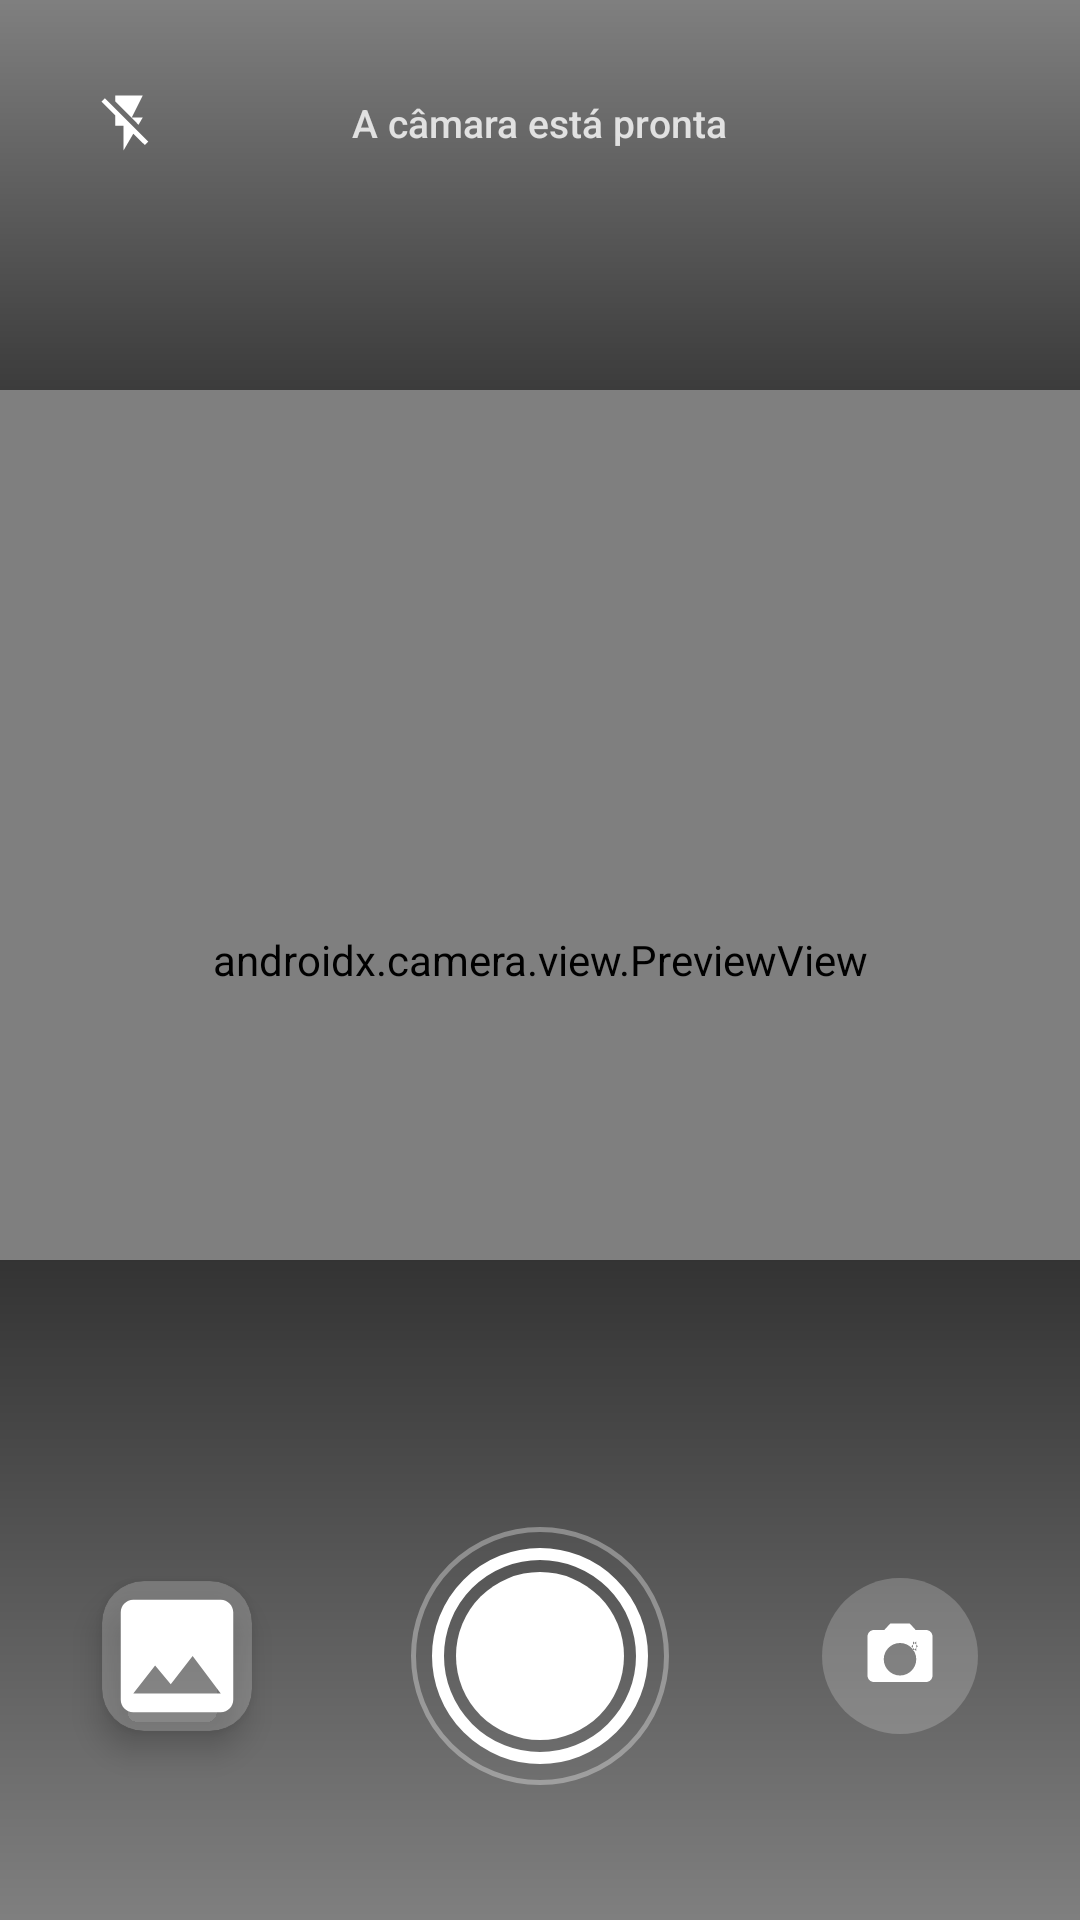

Reconstruct the res/layout file that produces this screen, plus the resources it refers to.
<!-- AndroidManifest.xml: application theme Theme.AutoPrint -->
<!-- res/layout/activity_main.xml -->
<?xml version="1.0" encoding="utf-8"?>
<androidx.constraintlayout.widget.ConstraintLayout xmlns:android="http://schemas.android.com/apk/res/android"
    xmlns:app="http://schemas.android.com/apk/res-auto"
    xmlns:tools="http://schemas.android.com/tools"
    android:id="@+id/main"
    android:layout_width="match_parent"
    android:layout_height="match_parent"
    android:background="#000000"
    tools:context=".MainActivity">

    
    
    <androidx.camera.view.PreviewView
        android:id="@+id/viewFinder"
        android:layout_width="0dp"
        android:layout_height="0dp"
        app:scaleType="fillCenter"
        app:layout_constraintTop_toTopOf="parent"
        app:layout_constraintBottom_toBottomOf="parent"
        app:layout_constraintStart_toStartOf="parent"
        app:layout_constraintEnd_toEndOf="parent" />

    
    
    <com.example.autoprint.GridOverlayView
        android:id="@+id/gridOverlay"
        android:layout_width="0dp"
        android:layout_height="0dp"
        android:visibility="gone"
        app:layout_constraintTop_toTopOf="@id/viewFinder"
        app:layout_constraintBottom_toBottomOf="@id/viewFinder"
        app:layout_constraintStart_toStartOf="@id/viewFinder"
        app:layout_constraintEnd_toEndOf="@id/viewFinder" />

    
    <View
        android:layout_width="0dp"
        android:layout_height="130dp"
        android:background="@drawable/gradient_top"
        app:layout_constraintTop_toTopOf="parent"
        app:layout_constraintStart_toStartOf="parent"
        app:layout_constraintEnd_toEndOf="parent" />

    
    <View
        android:layout_width="0dp"
        android:layout_height="220dp"
        android:background="@drawable/gradient_bottom"
        app:layout_constraintBottom_toBottomOf="parent"
        app:layout_constraintStart_toStartOf="parent"
        app:layout_constraintEnd_toEndOf="parent" />

    
    <LinearLayout
        android:id="@+id/topBar"
        android:layout_width="0dp"
        android:layout_height="wrap_content"
        android:orientation="horizontal"
        android:paddingStart="20dp"
        android:paddingEnd="20dp"
        android:paddingTop="18dp"
        app:layout_constraintTop_toTopOf="parent"
        app:layout_constraintStart_toStartOf="parent"
        app:layout_constraintEnd_toEndOf="parent">

        <ImageButton
            android:id="@+id/btnFlash"
            android:layout_width="46dp"
            android:layout_height="46dp"
            android:background="@drawable/bg_control_button"
            android:foreground="?attr/selectableItemBackgroundBorderless"
            android:padding="12dp"
            android:scaleType="fitCenter"
            android:src="@drawable/ic_flash_off"
            android:contentDescription="Alternar flash"
            android:stateListAnimator="@animator/small_button_press" />

        <Space
            android:layout_width="0dp"
            android:layout_height="1dp"
            android:layout_weight="1" />

        <TextView
            android:id="@+id/txtStatus"
            android:layout_width="wrap_content"
            android:layout_height="wrap_content"
            android:layout_gravity="center_vertical"
            android:text="A câmara está pronta"
            android:textColor="#CCFFFFFF"
            android:textSize="13sp"
            android:fontFamily="sans-serif-medium" />

        <Space
            android:layout_width="0dp"
            android:layout_height="1dp"
            android:layout_weight="1" />

        <ImageButton
            android:id="@+id/btnSettings"
            android:layout_width="46dp"
            android:layout_height="46dp"
            android:background="@drawable/bg_control_button"
            android:foreground="?attr/selectableItemBackgroundBorderless"
            android:padding="12dp"
            android:scaleType="fitCenter"
            android:src="@drawable/ic_settings"
            android:contentDescription="Definições"
            android:stateListAnimator="@animator/small_button_press" />

    </LinearLayout>

    
    
    <View
        android:id="@+id/focusReticle"
        android:layout_width="72dp"
        android:layout_height="72dp"
        android:background="@drawable/focus_reticle"
        android:visibility="invisible"
        app:layout_constraintTop_toTopOf="parent"
        app:layout_constraintStart_toStartOf="parent" />

    
    <androidx.constraintlayout.widget.ConstraintLayout
        android:id="@+id/bottomBar"
        android:layout_width="0dp"
        android:layout_height="120dp"
        android:layout_marginBottom="28dp"
        app:layout_constraintBottom_toBottomOf="parent"
        app:layout_constraintStart_toStartOf="parent"
        app:layout_constraintEnd_toEndOf="parent">

        
        <androidx.cardview.widget.CardView
            android:id="@+id/galleryThumbnail"
            android:layout_width="50dp"
            android:layout_height="50dp"
            app:cardCornerRadius="14dp"
            app:cardElevation="6dp"
            app:cardBackgroundColor="#33FFFFFF"
            app:layout_constraintTop_toTopOf="parent"
            app:layout_constraintBottom_toBottomOf="parent"
            app:layout_constraintStart_toStartOf="parent"
            android:layout_marginStart="34dp"
            android:foreground="?attr/selectableItemBackground">

            <ImageView
                android:id="@+id/imgThumbnail"
                android:layout_width="match_parent"
                android:layout_height="match_parent"
                android:scaleType="centerCrop"
                android:src="@drawable/ic_gallery_placeholder"
                android:contentDescription="Abrir galeria" />

        </androidx.cardview.widget.CardView>

        
        <View
            android:id="@+id/captureRing"
            android:layout_width="86dp"
            android:layout_height="86dp"
            android:background="@drawable/capture_button_ring"
            app:layout_constraintTop_toTopOf="parent"
            app:layout_constraintBottom_toBottomOf="parent"
            app:layout_constraintStart_toStartOf="parent"
            app:layout_constraintEnd_toEndOf="parent" />

        
        <ImageButton
            android:id="@+id/btnCapture"
            android:layout_width="72dp"
            android:layout_height="72dp"
            android:background="@drawable/capture_button_background"
            android:src="@null"
            android:contentDescription="Tirar fotografia"
            android:stateListAnimator="@animator/capture_button_press"
            app:layout_constraintTop_toTopOf="parent"
            app:layout_constraintBottom_toBottomOf="parent"
            app:layout_constraintStart_toStartOf="parent"
            app:layout_constraintEnd_toEndOf="parent" />

        
        <com.google.android.material.floatingactionbutton.FloatingActionButton
            android:id="@+id/btnSwitchCamera"
            android:layout_width="52dp"
            android:layout_height="52dp"
            app:fabCustomSize="52dp"
            app:maxImageSize="26dp"
            app:backgroundTint="#33FFFFFF"
            app:tint="#FFFFFF"
            app:elevation="0dp"
            app:borderWidth="0dp"
            app:rippleColor="#55FFFFFF"
            app:srcCompat="@drawable/ic_switch_camera"
            android:contentDescription="Trocar câmara"
            app:layout_constraintTop_toTopOf="parent"
            app:layout_constraintBottom_toBottomOf="parent"
            app:layout_constraintEnd_toEndOf="parent"
            android:layout_marginEnd="34dp" />

    </androidx.constraintlayout.widget.ConstraintLayout>

    
    
    <View
        android:id="@+id/captureFlashOverlay"
        android:layout_width="0dp"
        android:layout_height="0dp"
        android:background="#FFFFFF"
        android:alpha="0"
        app:layout_constraintTop_toTopOf="parent"
        app:layout_constraintBottom_toBottomOf="parent"
        app:layout_constraintStart_toStartOf="parent"
        app:layout_constraintEnd_toEndOf="parent" />

</androidx.constraintlayout.widget.ConstraintLayout>
<!-- resources referenced by this layout -->
<resources>
  <!-- drawable capture_button_ring (drawable) -->
  <?xml version="1.0" encoding="utf-8"?>
  <shape xmlns:android="http://schemas.android.com/apk/res/android" android:shape="oval">
      <stroke android:width="1.5dp" android:color="#55FFFFFF" />
      <solid android:color="@android:color/transparent" />
  </shape>
  <!-- drawable focus_reticle (drawable) -->
  <?xml version="1.0" encoding="utf-8"?>
  <shape xmlns:android="http://schemas.android.com/apk/res/android" android:shape="oval">
      <stroke android:width="2dp" android:color="#FFD54F" />
      <solid android:color="@android:color/transparent" />
  </shape>
  <!-- drawable gradient_bottom (drawable) -->
  <?xml version="1.0" encoding="utf-8"?>
  <shape xmlns:android="http://schemas.android.com/apk/res/android" android:shape="rectangle">
      <gradient
          android:type="linear"
          android:angle="270"
          android:startColor="#99000000"
          android:endColor="#00000000" />
  </shape>
  <!-- drawable gradient_top (drawable) -->
  <?xml version="1.0" encoding="utf-8"?>
  <shape xmlns:android="http://schemas.android.com/apk/res/android" android:shape="rectangle">
      <gradient
          android:type="linear"
          android:angle="90"
          android:startColor="#88000000"
          android:endColor="#00000000" />
  </shape>
  <!-- drawable ic_flash_off (drawable) -->
  <vector xmlns:android="http://schemas.android.com/apk/res/android"
      android:width="24dp" android:height="24dp"
      android:viewportWidth="24" android:viewportHeight="24"
      android:tint="#FFFFFF">
      <path android:fillColor="#FFFFFF"
          android:pathData="M3.27,3L2,4.27l5,5V13h3v9l3.58,-6.14L17.73,20L19,18.73L3.27,3zM17,10h-4l4,-8H7v2.18l8.46,8.46L17,10z" />
  </vector>
  <!-- drawable ic_gallery_placeholder (drawable) -->
  <vector xmlns:android="http://schemas.android.com/apk/res/android"
      android:width="24dp" android:height="24dp"
      android:viewportWidth="24" android:viewportHeight="24"
      android:tint="#FFFFFF">
      <path android:fillColor="#FFFFFF"
          android:pathData="M21,19V5c0,-1.1 -0.9,-2 -2,-2H5c-1.1,0 -2,0.9 -2,2v14c0,1.1 0.9,2 2,2h14C20.1,21 21,20.1 21,19zM8.5,13.5l2.5,3.01L14.5,12l4.5,6H5L8.5,13.5z" />
  </vector>
  <!-- drawable ic_switch_camera (drawable) -->
  <vector xmlns:android="http://schemas.android.com/apk/res/android"
      android:width="24dp" android:height="24dp"
      android:viewportWidth="24" android:viewportHeight="24"
      android:tint="#FFFFFF">
      <path android:fillColor="#FFFFFF"
          android:pathData="M20,4h-3.17L15,2H9L7.17,4H4C2.9,4 2,4.9 2,6v12c0,1.1 0.9,2 2,2h16c1.1,0 2,-0.9 2,-2V6C22,4.9 21.1,4 20,4zM12,18c-2.76,0 -5,-2.24 -5,-5s2.24,-5 5,-5s5,2.24 5,5S14.76,18 12,18zM17,10.5l-1.5,-1.5L17,7.5V9h-1V7.5l1.5,1.5L16,10.5V9h1V10.5z" />
  </vector>
  <style name="Theme.AutoPrint" parent="Theme.MaterialComponents.DayNight.NoActionBar">
          
          <item name="colorPrimary">@color/purple_500</item>
          <item name="colorPrimaryVariant">@color/purple_700</item>
          <item name="colorOnPrimary">@color/white</item>
          
          <item name="colorSecondary">@color/teal_200</item>
          <item name="colorSecondaryVariant">@color/teal_700</item>
          <item name="colorOnSecondary">@color/black</item>
          
          <item name="android:statusBarColor">?attr/colorPrimaryVariant</item>
          
      </style>
  <!-- not gathered from this repository: default colours our renderer supplied (Android Studio template values) -->
  <color name="purple_500">#FF6200EE</color>
  <color name="purple_700">#FF3700B3</color>
  <color name="teal_200">#FF03DAC5</color>
  <color name="teal_700">#FF018786</color>
  <color name="black">#FF000000</color>
  <color name="white">#FFFFFFFF</color>
</resources>
